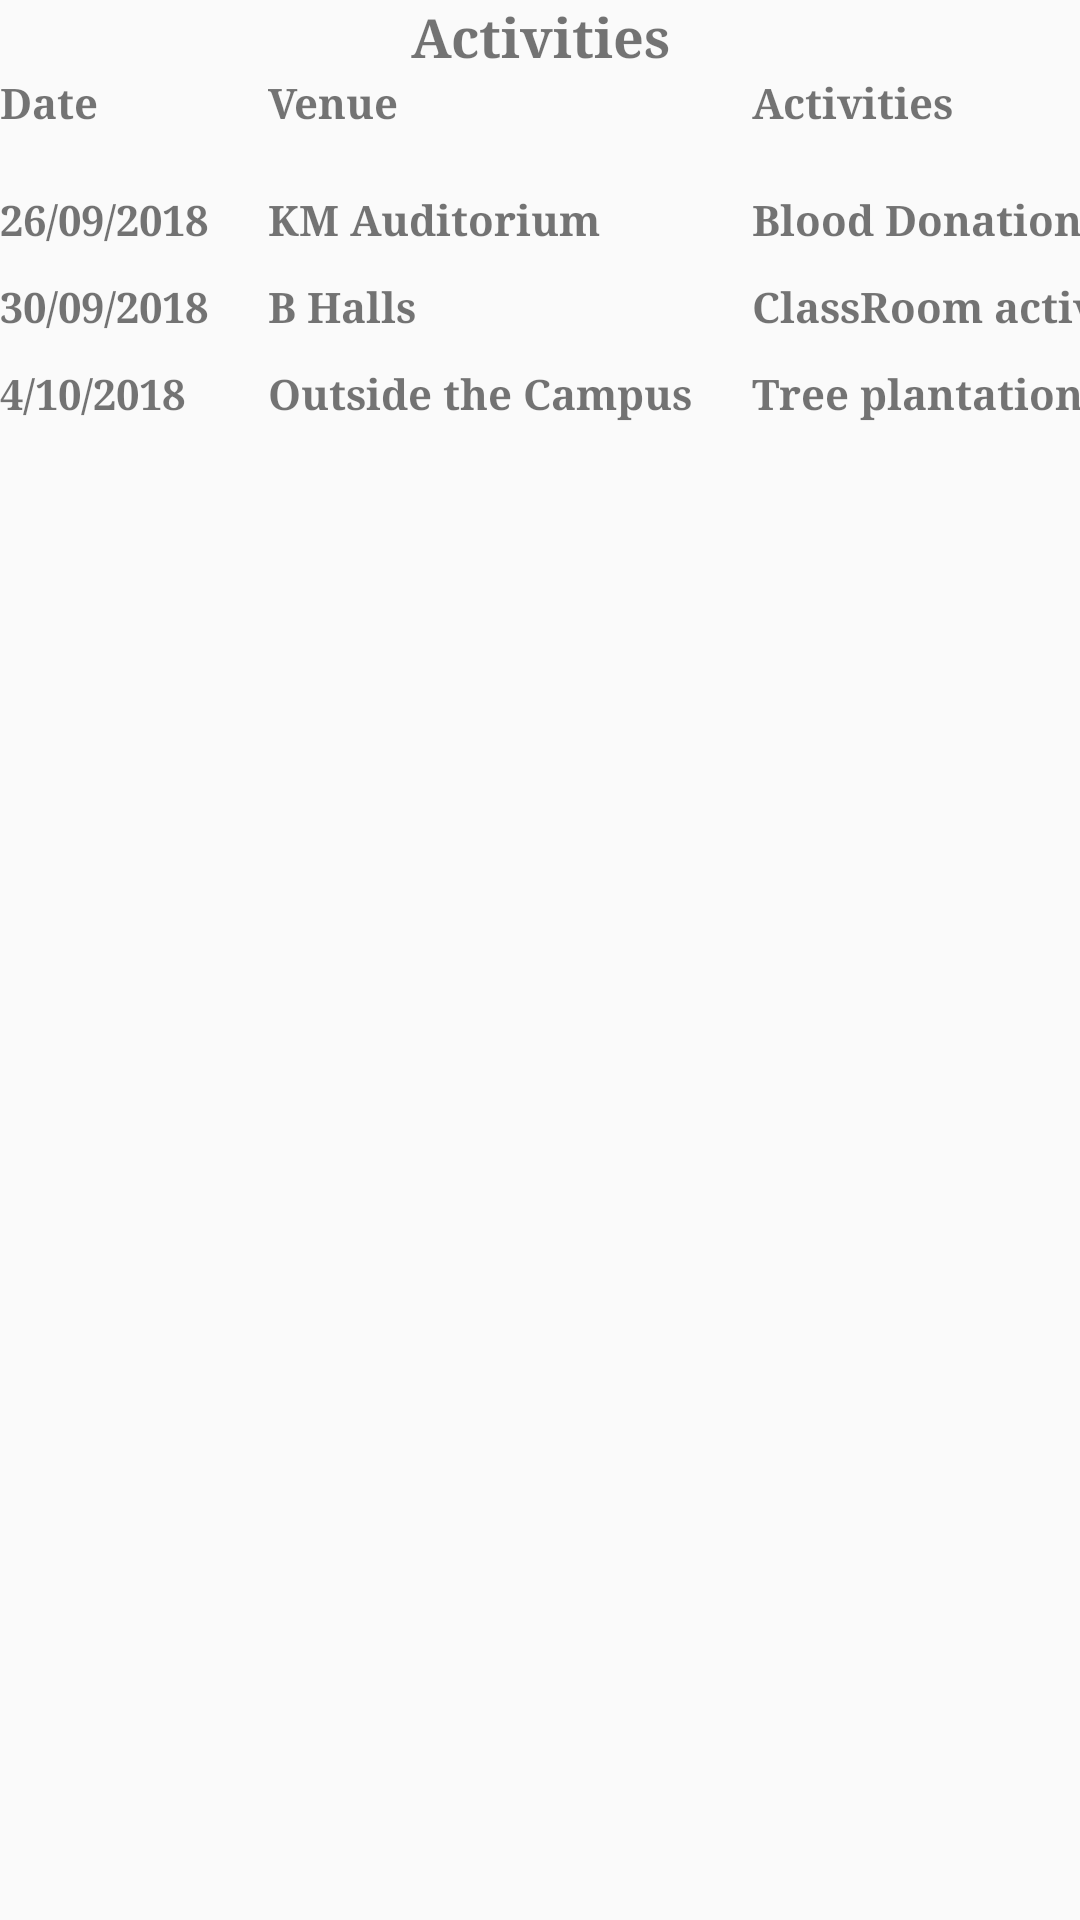

The Android layout XML behind this screen, and the referenced resources:
<!-- AndroidManifest.xml: application theme Theme.AppCompat.Light -->
<!-- res/layout/activity_activities.xml -->
<?xml version="1.0" encoding="utf-8"?>
<TableLayout xmlns:android="http://schemas.android.com/apk/res/android"
    xmlns:app="http://schemas.android.com/apk/res-auto"
    xmlns:tools="http://schemas.android.com/tools"
    android:layout_width="match_parent"
    android:layout_height="match_parent"
    tools:context="com.example.android.applayout.ActivitiesActivity">

    <TableRow
        android:id="@+id/tableRow4"
        android:layout_height="wrap_content"
        android:layout_width="match_parent"
        android:gravity="center_horizontal">
        <TextView
            android:id="@+id/textView9"
            android:layout_width="match_parent"
            android:layout_height="wrap_content"
            android:textStyle="bold"
            android:typeface="serif"
            android:textSize="18dp"
            android:text="Activities"
            android:gravity="center"
            android:layout_span="6"></TextView>
    </TableRow>
    <TableRow
        android:id="@+id/tableRow1"
        android:layout_height="wrap_content"
        android:layout_width="match_parent">
        <TextView
            android:id="@+id/TextView14"
            android:text=""></TextView>
        <TextView
            android:id="@+id/TextView04"
            android:text="Date"
            android:paddingBottom="20dp"
            android:paddingRight="20dp"
            android:textStyle="bold"
            android:typeface="serif"></TextView>

        <TextView
            android:id="@+id/TextView03"
            android:paddingRight="10dp"
            android:text="Venue"
            android:textStyle="bold"
            android:typeface="serif"></TextView>

        <TextView
            android:id="@+id/TextView02"
            android:paddingRight="20dp"
            android:text="Activities"
            android:textStyle="bold"
            android:typeface="serif"></TextView>

    </TableRow>
     <TableRow
        android:id="@+id/tableRow2"
        android:layout_height="wrap_content"
        android:layout_width="match_parent">
        <TextView
            android:id="@+id/TextView05"
            android:text=""></TextView>
        <TextView
            android:id="@+id/TextView06"
            android:text="26/09/2018"
            android:paddingBottom="10dp"
            android:paddingRight="20dp"
            android:textStyle="bold"
            android:typeface="serif"></TextView>
        <TextView
            android:id="@+id/TextView07"
            android:text="KM Auditorium"
            android:paddingRight="10dp"
            android:textStyle="bold"
            android:typeface="serif"></TextView>

         <TextView
             android:id="@+id/TextView08"
             android:paddingRight="20dp"
             android:text="Blood Donation"
             android:textStyle="bold"
             android:typeface="serif"></TextView>

    </TableRow>
    <TableRow
        android:id="@+id/tableRow3"
        android:layout_height="wrap_content"
        android:layout_width="match_parent">
        <TextView
            android:id="@+id/TextView15"
            android:text=""></TextView>
        <TextView
            android:id="@+id/TextView016"
            android:text="30/09/2018"
            android:paddingBottom="10dp"
            android:paddingRight="20dp"
            android:textStyle="bold"
            android:typeface="serif"></TextView>
        <TextView
            android:id="@+id/TextView17"
            android:text="B Halls"
            android:paddingRight="10dp"
            android:textStyle="bold"
            android:typeface="serif"></TextView>
        <TextView
            android:id="@+id/TextView18"
            android:text="ClassRoom activity"
            android:paddingRight="20dp"
            android:textStyle="bold"
            android:typeface="serif"></TextView>

    </TableRow>

    <TableRow
        android:id="@+id/tableRow5"
        android:layout_height="wrap_content"
        android:layout_width="match_parent">
        <TextView
            android:id="@+id/TextView25"
            android:text=""></TextView>
        <TextView
            android:id="@+id/TextView026"
            android:text="4/10/2018"
            android:paddingRight="20dp"
            android:paddingBottom="10dp"
            android:textStyle="bold"
            android:typeface="serif"></TextView>
        <TextView
            android:id="@+id/TextView27"
            android:text="Outside the Campus"
            android:paddingRight="20dp"
            android:textStyle="bold"
            android:typeface="serif"></TextView>
        <TextView
            android:id="@+id/TextView28"
            android:text="Tree plantation"
            android:paddingRight="20dp"
            android:textStyle="bold"
            android:typeface="serif"></TextView>

    </TableRow>
</TableLayout>
<!-- resources referenced by this layout -->
<resources>

</resources>
